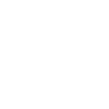
t = 0.00 s
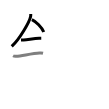
t = 3.50 s
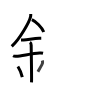
t = 6.75 s
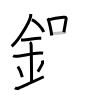
t = 10.25 s
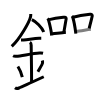
t = 13.50 s
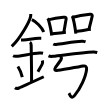
t = 17.00 s

The animated SVG that drew these frames (rendered in a browser with its animation timeline set to each time). Animation: 17 SMIL elements (animate=17); one cycle of 17.00 s.

<svg width="109px" height="109px" viewBox="0 0 px 109px" xmlns="http://www.w3.org/2000/svg" xmlns:xlink="http://www.w3.org/1999/xlink" xml:space="preserve" version="1.1"  baseProfile="full">
<path d="M30.75,13.99c0,0.82,0.05,1.48-0.14,2.47c-1.01,5.14-10.64,22.31-18.88,29.92" style="fill:none;stroke:black;stroke-width:3;opacity:0">
  <animate attributeType="CSS" attributeName="opacity" from="0" to="1" begin="0s" dur="1s" repeatCount="Indefinite" fill="freeze" />
</path>
<path d="M31.89,19.71c4.29,1.99,9.77,7.28,11.86,12.29" style="fill:none;stroke:black;stroke-width:3;opacity:0">
  <animate attributeType="CSS" attributeName="opacity" from="0" to="1" begin="1s" dur="1s" repeatCount="Indefinite" fill="freeze" />
</path>
<path d="M21,40c1.5,0,2.18,0.09,2.67,0.06C28,39.74,34,38.53,39.1,38.3c0.74-0.03,0.9-0.05,2.15-0.05" style="fill:none;stroke:black;stroke-width:3;opacity:0">
  <animate attributeType="CSS" attributeName="opacity" from="0" to="1" begin="2s" dur="1s" repeatCount="Indefinite" fill="freeze" />
</path>
<path d="M13.09,55.81c0.59,0.33,2.56,0.48,3.17,0.43c5.49-0.49,16.49-2.74,23.28-3.17c0.75-0.05,2.38-0.13,3.49,0.15" style="fill:none;stroke:black;stroke-width:3;opacity:0">
  <animate attributeType="CSS" attributeName="opacity" from="0" to="1" begin="3s" dur="1s" repeatCount="Indefinite" fill="freeze" />
</path>
<path d="M29.95,42.19c1.24,0.78,1.24,2.52,1.24,3.14c0,4.35,0.62,32.63,0.31,36.98" style="fill:none;stroke:black;stroke-width:3;opacity:0">
  <animate attributeType="CSS" attributeName="opacity" from="0" to="1" begin="4s" dur="1s" repeatCount="Indefinite" fill="freeze" />
</path>
<path d="M17.89,66.51c2.6,4.01,3.87,8.35,4.4,10.69" style="fill:none;stroke:black;stroke-width:3;opacity:0">
  <animate attributeType="CSS" attributeName="opacity" from="0" to="1" begin="5s" dur="1s" repeatCount="Indefinite" fill="freeze" />
</path>
<path d="M42.29,60.55c0.23,0.71,0.35,1.75,0.26,2.35c-0.23,1.54-2.05,4.36-4.63,8.88" style="fill:none;stroke:black;stroke-width:3;opacity:0">
  <animate attributeType="CSS" attributeName="opacity" from="0" to="1" begin="6s" dur="1s" repeatCount="Indefinite" fill="freeze" />
</path>
<path d="M15,87.75c1.25,1,2.92,0.68,4,0.25c1.25-0.5,11.75-5.25,24.75-11.25" style="fill:none;stroke:black;stroke-width:3;opacity:0">
  <animate attributeType="CSS" attributeName="opacity" from="0" to="1" begin="7s" dur="1s" repeatCount="Indefinite" fill="freeze" />
</path>
<path d="M47.67,18.45c0.25,0.32,0.84,1.54,0.95,1.94c0.86,3.17,2.51,9.41,3.1,15.1" style="fill:none;stroke:black;stroke-width:3;opacity:0">
  <animate attributeType="CSS" attributeName="opacity" from="0" to="1" begin="8s" dur="1s" repeatCount="Indefinite" fill="freeze" />
</path>
<path d="M49.22,19.6c7.03-1.85,14.15-2.22,15.38-2.4c1.07-0.15,1.71,0.9,1.55,1.8c-0.63,3.7-1.37,8.17-2.31,13.29" style="fill:none;stroke:black;stroke-width:3;opacity:0">
  <animate attributeType="CSS" attributeName="opacity" from="0" to="1" begin="9s" dur="1s" repeatCount="Indefinite" fill="freeze" />
</path>
<path d="M52.39,33.73c3.43-0.47,8.7-0.78,13.41-1.51" style="fill:none;stroke:black;stroke-width:3;opacity:0">
  <animate attributeType="CSS" attributeName="opacity" from="0" to="1" begin="10s" dur="1s" repeatCount="Indefinite" fill="freeze" />
</path>
<path d="M71.96,16.06c0.29,0.32,0.59,0.59,0.71,0.99c1,3.17,2.47,10.83,3.16,16.53" style="fill:none;stroke:black;stroke-width:3;opacity:0">
  <animate attributeType="CSS" attributeName="opacity" from="0" to="1" begin="11s" dur="1s" repeatCount="Indefinite" fill="freeze" />
</path>
<path d="M73.16,17.18c6.95-1.73,13.87-2.53,17.26-2.94c1.24-0.15,1.99,0.9,1.81,1.8c-0.74,3.7-1.94,7.22-3.03,12.34" style="fill:none;stroke:black;stroke-width:3;opacity:0">
  <animate attributeType="CSS" attributeName="opacity" from="0" to="1" begin="12s" dur="1s" repeatCount="Indefinite" fill="freeze" />
</path>
<path d="M75.97,31.34c3.99-0.47,9.38-1.28,14.86-2.01" style="fill:none;stroke:black;stroke-width:3;opacity:0">
  <animate attributeType="CSS" attributeName="opacity" from="0" to="1" begin="13s" dur="1s" repeatCount="Indefinite" fill="freeze" />
</path>
<path d="M53.28,44.07c0.73,0.42,2.06,0.49,2.8,0.42c6.16-0.6,22.41-3.64,26.92-3.14c1.21,0.13,1.95,0.2,2.55,0.41" style="fill:none;stroke:black;stroke-width:3;opacity:0">
  <animate attributeType="CSS" attributeName="opacity" from="0" to="1" begin="14s" dur="1s" repeatCount="Indefinite" fill="freeze" />
</path>
<path d="M48.5,55.83c1.11,0.52,3.14,0.64,4.25,0.52c11.08-1.19,28.45-3.62,40.62-4.33c1.84-0.11,2.95,0.25,3.88,0.51" style="fill:none;stroke:black;stroke-width:3;opacity:0">
  <animate attributeType="CSS" attributeName="opacity" from="0" to="1" begin="15s" dur="1s" repeatCount="Indefinite" fill="freeze" />
</path>
<path d="M60.45,55.66c0.91,1.43,1.34,2.34,0.62,3.85c-0.57,1.21-5.25,7.34-5.62,7.93c-1.47,2.36-0.5,2.97,1.44,2.99c1.22,0.02,23.1-3.76,26.22-4.41c2.43-0.51,3.74,0.71,3.48,3.28c-0.73,7.11-5.84,18.7-12.12,26.31c-3.41,4.13-4.7-1.21-5.5-2.46" style="fill:none;stroke:black;stroke-width:3;opacity:0">
  <animate attributeType="CSS" attributeName="opacity" from="0" to="1" begin="16s" dur="1s" repeatCount="Indefinite" fill="freeze" />
</path>
</svg>
